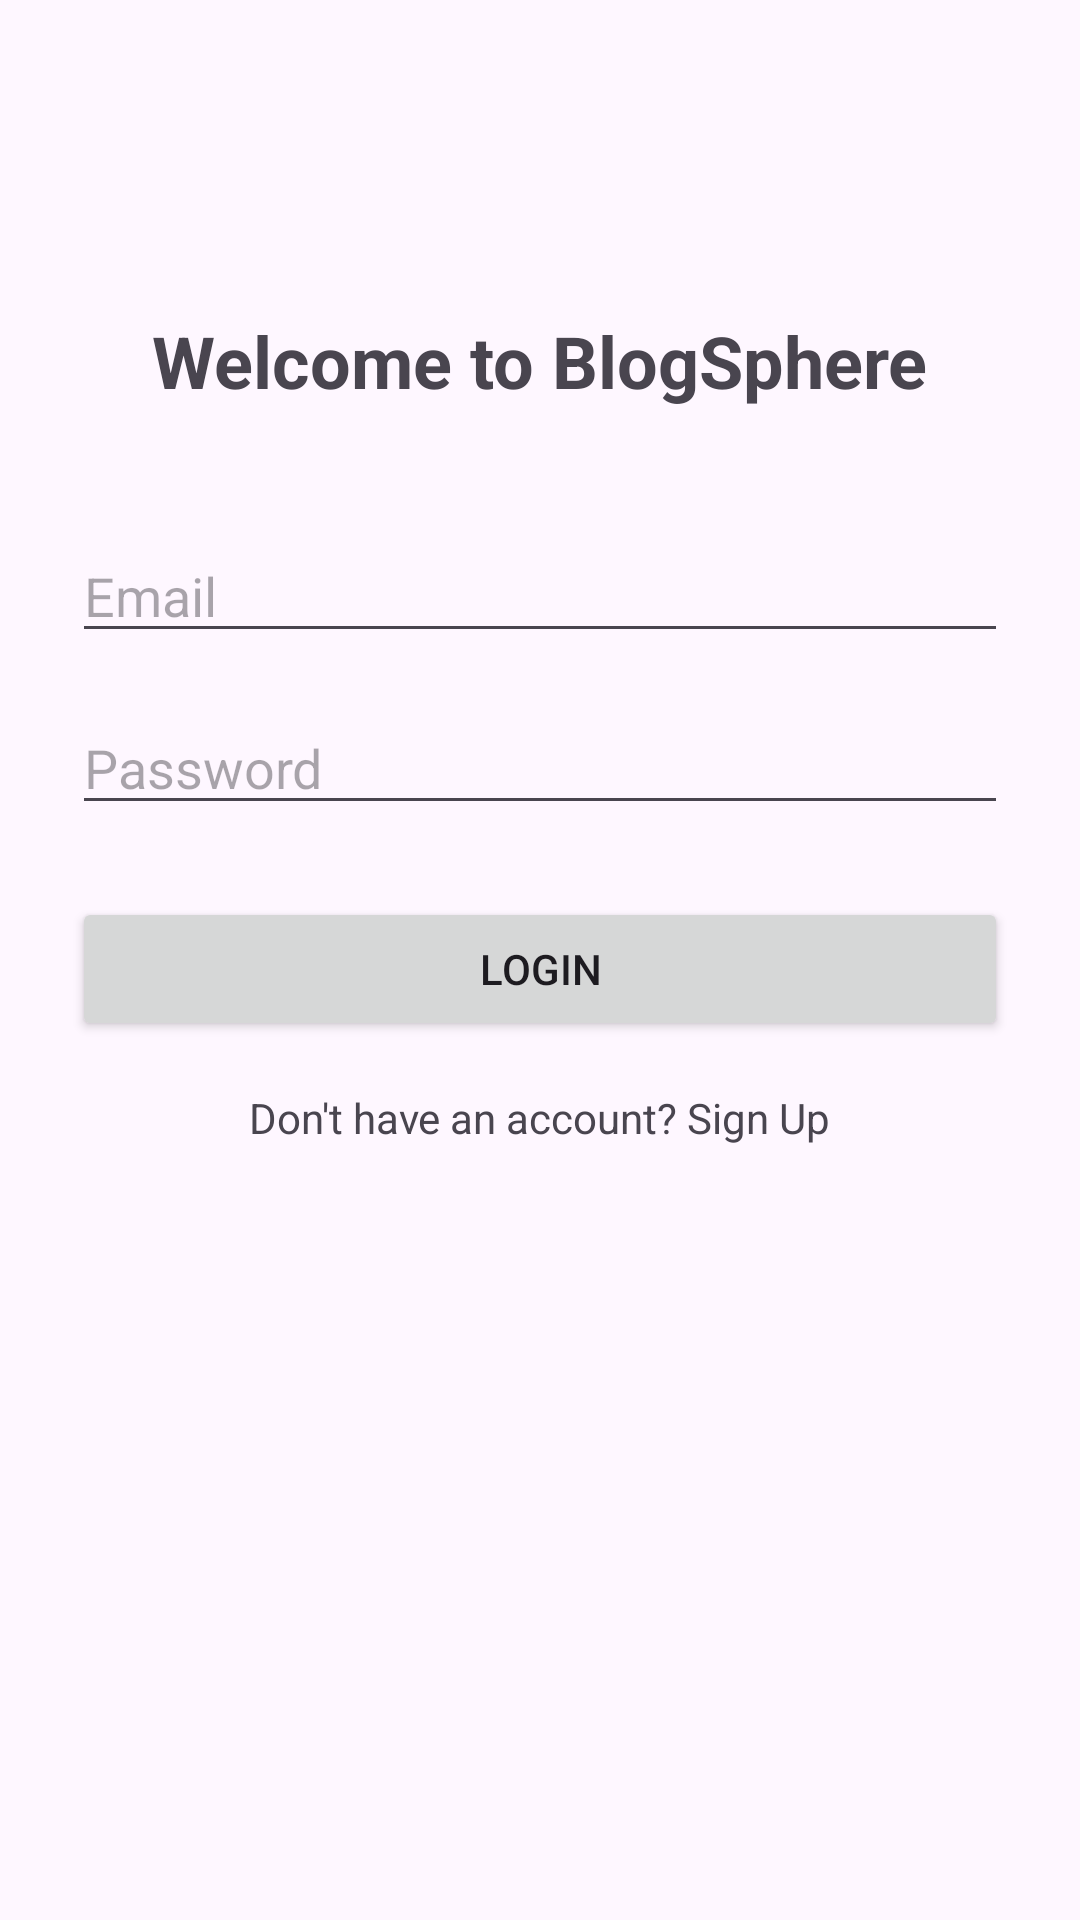

Write the Android layout XML for this screen, with the resource values it uses.
<!-- AndroidManifest.xml: application theme Theme.BlogSphere -->
<!-- res/layout/activity_login.xml -->
<?xml version="1.0" encoding="utf-8"?>
<androidx.constraintlayout.widget.ConstraintLayout
    xmlns:android="http://schemas.android.com/apk/res/android"
    xmlns:app="http://schemas.android.com/apk/res-auto"
    android:layout_width="match_parent"
    android:layout_height="match_parent"
    android:padding="24dp">

    <TextView
        android:id="@+id/tvTitle"
        android:layout_width="wrap_content"
        android:layout_height="wrap_content"
        android:text="Welcome to BlogSphere"
        android:textSize="24sp"
        android:textStyle="bold"
        app:layout_constraintTop_toTopOf="parent"
        app:layout_constraintStart_toStartOf="parent"
        app:layout_constraintEnd_toEndOf="parent"
        android:layout_marginTop="80dp" />

    <EditText
        android:id="@+id/etEmail"
        android:layout_width="0dp"
        android:layout_height="wrap_content"
        android:hint="Email"
        android:inputType="textEmailAddress"
        app:layout_constraintTop_toBottomOf="@id/tvTitle"
        app:layout_constraintStart_toStartOf="parent"
        app:layout_constraintEnd_toEndOf="parent"
        android:layout_marginTop="40dp" />

    <EditText
        android:id="@+id/etPassword"
        android:layout_width="0dp"
        android:layout_height="wrap_content"
        android:hint="Password"
        android:inputType="textPassword"
        app:layout_constraintTop_toBottomOf="@id/etEmail"
        app:layout_constraintStart_toStartOf="parent"
        app:layout_constraintEnd_toEndOf="parent"
        android:layout_marginTop="16dp" />

    <Button
        android:id="@+id/btnLogin"
        android:layout_width="0dp"
        android:layout_height="wrap_content"
        android:text="Login"
        app:layout_constraintTop_toBottomOf="@id/etPassword"
        app:layout_constraintStart_toStartOf="parent"
        app:layout_constraintEnd_toEndOf="parent"
        android:layout_marginTop="24dp" />

    <TextView
        android:id="@+id/tvRegister"
        android:layout_width="wrap_content"
        android:layout_height="wrap_content"
        android:text="Don't have an account? Sign Up"
        app:layout_constraintTop_toBottomOf="@id/btnLogin"
        app:layout_constraintStart_toStartOf="parent"
        app:layout_constraintEnd_toEndOf="parent"
        android:layout_marginTop="16dp" />

</androidx.constraintlayout.widget.ConstraintLayout>
<!-- resources referenced by this layout -->
<resources>
  <style name="Theme.BlogSphere" parent="Base.Theme.BlogSphere" />
  <style name="Base.Theme.BlogSphere" parent="Theme.Material3.DayNight.NoActionBar">
          
          
      </style>
</resources>
